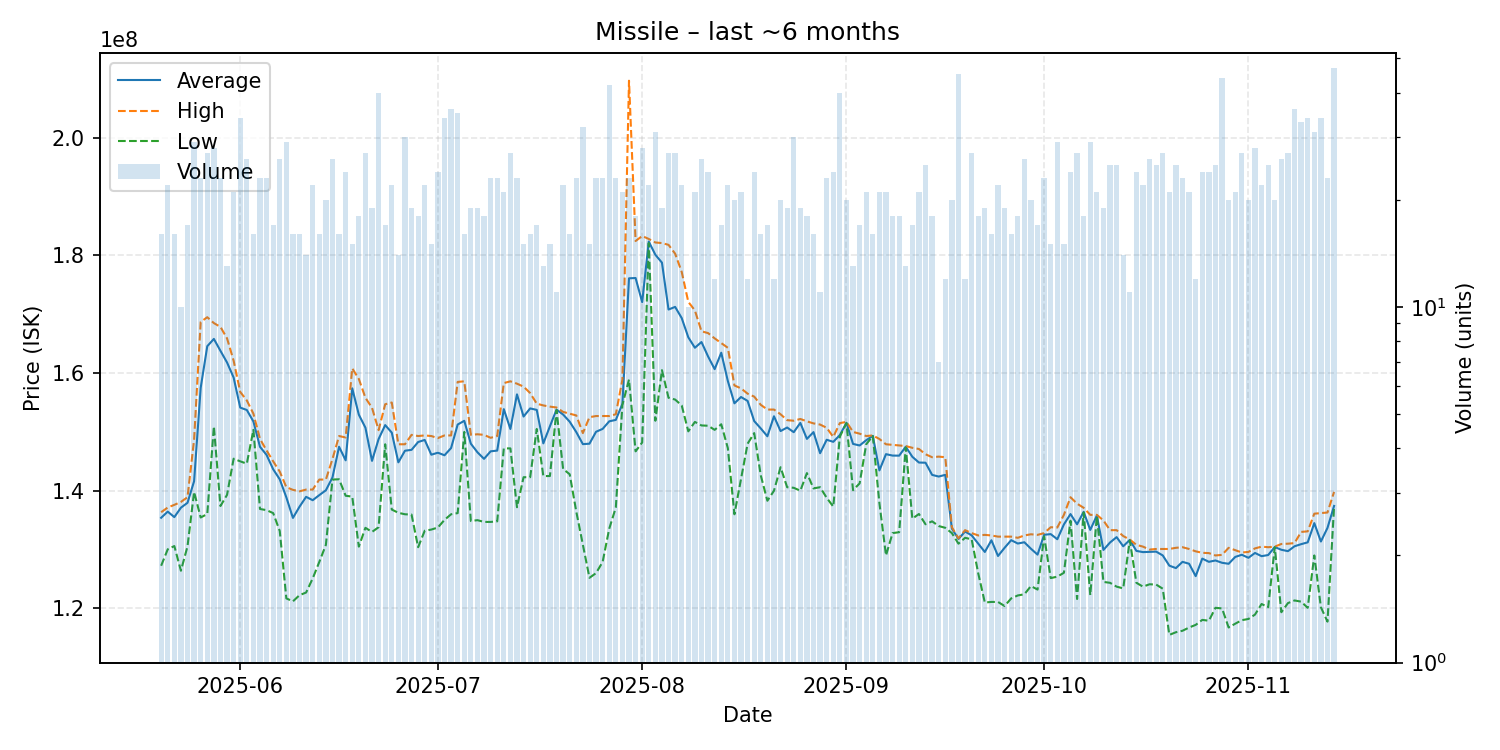

Values plotted in this chart, from the file beside it:
date, average, highest, lowest, order_count, volume
2025-05-20, 135406250, 136350000, 127250000, 16, 16
2025-05-21, 136450000, 137150000, 130050000, 21, 22
2025-05-22, 135518750, 137600000, 130600000, 16, 16
2025-05-23, 137120000, 138100000, 126400000, 10, 10
2025-05-24, 137952941, 138900000, 130550000, 17, 17
2025-05-25, 141620690, 148700000, 139800000, 29, 29
2025-05-26, 157500000, 168700000, 135450000, 21, 23
2025-05-27, 164570370, 169500000, 136050000, 26, 27
2025-05-28, 165807143, 168500000, 150950000, 27, 28
2025-05-29, 163782609, 167850000, 137400000, 23, 23
2025-05-30, 161800000, 165900000, 139300000, 13, 13
2025-05-31, 159242857, 162100000, 145450000, 20, 21
2025-06-01, 154132353, 156800000, 145000000, 34, 34
2025-06-02, 153726923, 155350000, 144600000, 23, 26
2025-06-03, 151775000, 153100000, 150350000, 16, 16
2025-06-04, 147473913, 148800000, 136900000, 22, 23
2025-06-05, 146086957, 146850000, 136700000, 23, 23
2025-06-06, 143652941, 145000000, 136200000, 17, 17
2025-06-07, 141942308, 143250000, 133150000, 26, 26
2025-06-08, 138872414, 140600000, 121700000, 28, 29
2025-06-09, 135381250, 140150000, 121200000, 15, 16
2025-06-10, 137287500, 139900000, 122250000, 16, 16
2025-06-11, 138964286, 140200000, 122700000, 14, 14
2025-06-12, 138390909, 140200000, 125100000, 21, 22
2025-06-13, 139256250, 141900000, 127900000, 16, 16
2025-06-14, 140080000, 141900000, 130800000, 20, 20
2025-06-15, 142261538, 145400000, 141900000, 25, 26
2025-06-16, 147475000, 149300000, 141950000, 15, 16
2025-06-17, 145170833, 149050000, 139150000, 23, 24
2025-06-18, 157406667, 160800000, 139000000, 13, 15
2025-06-19, 152933333, 159000000, 130500000, 18, 18
2025-06-20, 150718519, 155800000, 133700000, 25, 27
2025-06-21, 145078947, 154100000, 133000000, 16, 19
2025-06-22, 148782500, 150300000, 133800000, 34, 40
2025-06-23, 151158824, 154700000, 147900000, 17, 17
2025-06-24, 149877273, 155000000, 136800000, 22, 22
2025-06-25, 144828571, 147900000, 136250000, 14, 14
2025-06-26, 146803333, 147900000, 136000000, 29, 30
2025-06-27, 146952632, 149500000, 135950000, 18, 19
2025-06-28, 148283333, 149300000, 130400000, 18, 18
2025-06-29, 148636364, 149400000, 133200000, 21, 22
2025-06-30, 146126667, 149300000, 133400000, 15, 15
2025-07-01, 146466667, 148950000, 133750000, 24, 24
2025-07-02, 146029412, 149400000, 135050000, 28, 34
2025-07-03, 147261111, 149400000, 136000000, 30, 36
2025-07-04, 151254286, 158500000, 136200000, 27, 35
2025-07-05, 151887500, 158600000, 150000000, 16, 16
2025-07-06, 147994737, 149500000, 134850000, 19, 19
2025-07-07, 146536842, 149600000, 135000000, 19, 19
2025-07-08, 145422222, 149500000, 134700000, 18, 18
2025-07-09, 146700000, 149000000, 134700000, 22, 23
2025-07-10, 146826087, 149300000, 134800000, 22, 23
2025-07-11, 153871429, 158300000, 147200000, 21, 21
2025-07-12, 150496296, 158600000, 147200000, 25, 27
2025-07-13, 156382609, 158200000, 137200000, 21, 23
2025-07-14, 152613333, 157700000, 142300000, 14, 15
2025-07-15, 153993750, 156600000, 142300000, 16, 16
2025-07-16, 153741176, 154800000, 150500000, 17, 17
2025-07-17, 148053846, 154500000, 142500000, 11, 13
2025-07-18, 150960000, 154300000, 142500000, 15, 15
... 119 more rows
